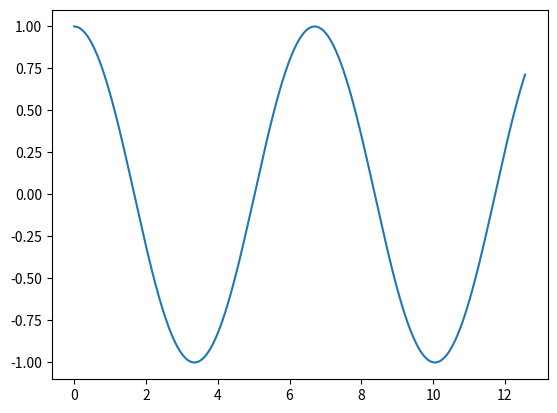

This figure's Python source:
import numpy as np
import math
import matplotlib.pyplot as plt

def runge(f, x0, y0, T, h):
    xx = [x0]
    yy = [y0]
    while(True):
        xn = xx[-1]
        yn = yy[-1]
        if (xn + h > T): 
            break
        q1 = f(xn, yn)
        q2 = f(xn + 0.5 * h, yn + 0.5 * h * q1)
        q3 = f(xn + 0.5 * h, yn + 0.5 * h * q2)
        q4 = f(xn + h, yn + h * q3)
        yn1 = yn + h / 6 * (q1 + 2 * q2 + 2 * q3 + q4)
        xx.append(xn + h)
        yy.append(yn1)
    
    return xx, yy

xx, uu = runge(lambda x, uv: np.array([uv[1], -math.sin(uv[0])]), 0, np.array([1, 0]), 4 * math.pi, 0.01)
uu = [x[0] for x in uu]

plt.plot(xx, uu)
plt.savefig('diagram.png')